Run: headless pygame with SDL's dummy video driver; simulated clock (each Clock.tick advances the game by its frame time, no real sleeping); random seed 0; keys injected as events and as key.get_pressed() state; mouse plan: one left click at the window centre at the start of phase 2, then a move to the lower-right quarter at the start of phase 3.
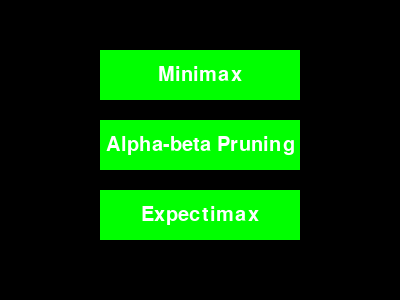
Frame 1 of 4 · flips 1–60 · no input
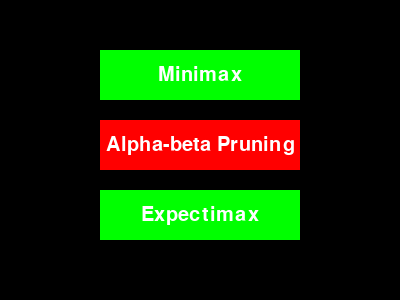
Frame 2 of 4 · flips 61–180 · clicked the window centre · tapped SPACE, RETURN · held RIGHT (→), D
Frame 3 of 4 · flips 181–300 · moved the mouse to the lower-right quarter · held DOWN (↓), S · screen same as frame 1, image omitted
Frame 4 of 4 · flips 301–420 · held LEFT (←), A, UP (↑), W · screen unchanged from frame 3, image omitted

The pygame program that drew these frames:

import pygame
import sys

# Initialize pygame
pygame.init()

# Set up display
WIDTH, HEIGHT = 400, 300
size = WIDTH, HEIGHT
screen = pygame.display.set_mode(size)

# Button properties
BUTTON_WIDTH, BUTTON_HEIGHT = 200, 50
BUTTON_COLOR = (0, 255, 0)
HOVER_COLOR = (255, 0, 0)
BUTTON_FONT = pygame.font.Font(None, 30)
BUTTON_TEXTS = ["Minimax", "Alpha-beta Pruning", "Expectimax"]

# Position buttons vertically under each other
BUTTON_POSITION = [
    (100, 50),
    (100, 120),
    (100, 190)
]

def draw_button(screen, position, text, button_color):
    rect = pygame.Rect(position, (BUTTON_WIDTH, BUTTON_HEIGHT))
    pygame.draw.rect(screen, button_color, rect)
    text_surface = BUTTON_FONT.render(text, True, (255, 255, 255))
    text_rect = text_surface.get_rect(center=rect.center)
    screen.blit(text_surface, text_rect)

running = True

while running:
    screen.fill((0, 0, 0))

    for i, pos in enumerate(BUTTON_POSITION):
        mouse_pos = pygame.mouse.get_pos()
        if pygame.Rect(pos, (BUTTON_WIDTH, BUTTON_HEIGHT)).collidepoint(mouse_pos):
            color = HOVER_COLOR
        else:
            color = BUTTON_COLOR
        draw_button(screen, pos, BUTTON_TEXTS[i], color)

    for event in pygame.event.get():
        if event.type == pygame.QUIT:
            running = False
        elif event.type == pygame.MOUSEBUTTONDOWN:
            mouse_pos = event.pos
            for i, pos in enumerate(BUTTON_POSITION):
                if pygame.Rect(pos, (BUTTON_WIDTH, BUTTON_HEIGHT)).collidepoint(mouse_pos):
                    print(f"{BUTTON_TEXTS[i]} button clicked")

    pygame.display.flip()

pygame.quit()
sys.exit()
